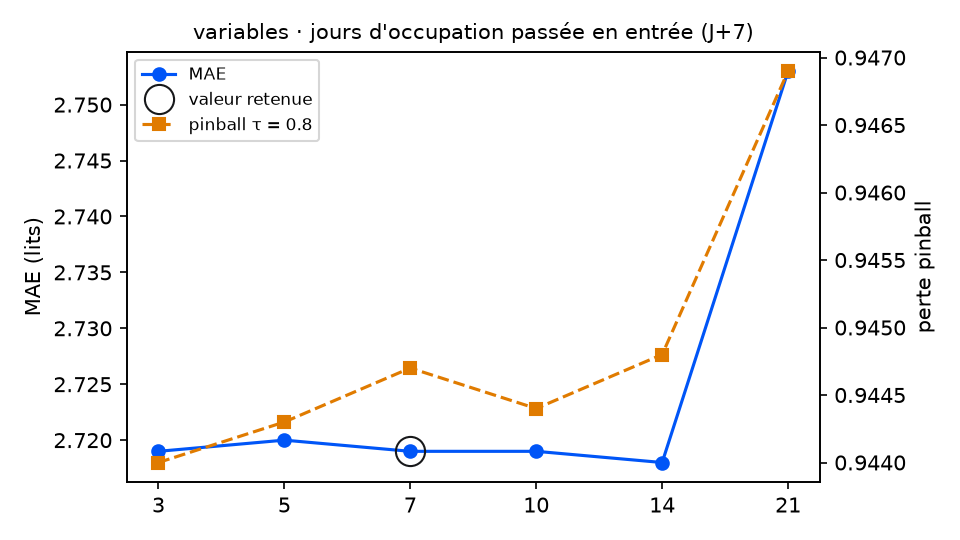

The file beside this chart, header and first rows:
variante; MAE; RMSE; biais; pinball τ=0.8; couverture 90 %; temps (s); DM p (pinball τ=0.8); p Holm; DM p (MAE); vs choix retenu
retards = 3; 2.719; 3.246; -0.905; 0.944; 87.6; 5.6; 0.0021; 0.0105; 0.7071; meilleur
retards = 5; 2.72; 3.248; -0.906; 0.9443; 87.6; 4.6; 0.1918; 0.7672; 0.0046; équivalent
retards = 7 (retenu); 2.719; 3.246; -0.904; 0.9447; 87.6; 4.4; ; ; ; — choix retenu
retards = 10; 2.719; 3.247; -0.905; 0.9444; 87.6; 5.0; 0.206; 0.7672; 0.4885; équivalent
retards = 14; 2.718; 3.246; -0.908; 0.9448; 88.1; 4.0; 0.9647; 1.0; 0.2672; équivalent
retards = 21; 2.753; 3.291; -0.97; 0.9469; 86.4; 4.0; 0.6748; 1.0; 0.2495; équivalent
